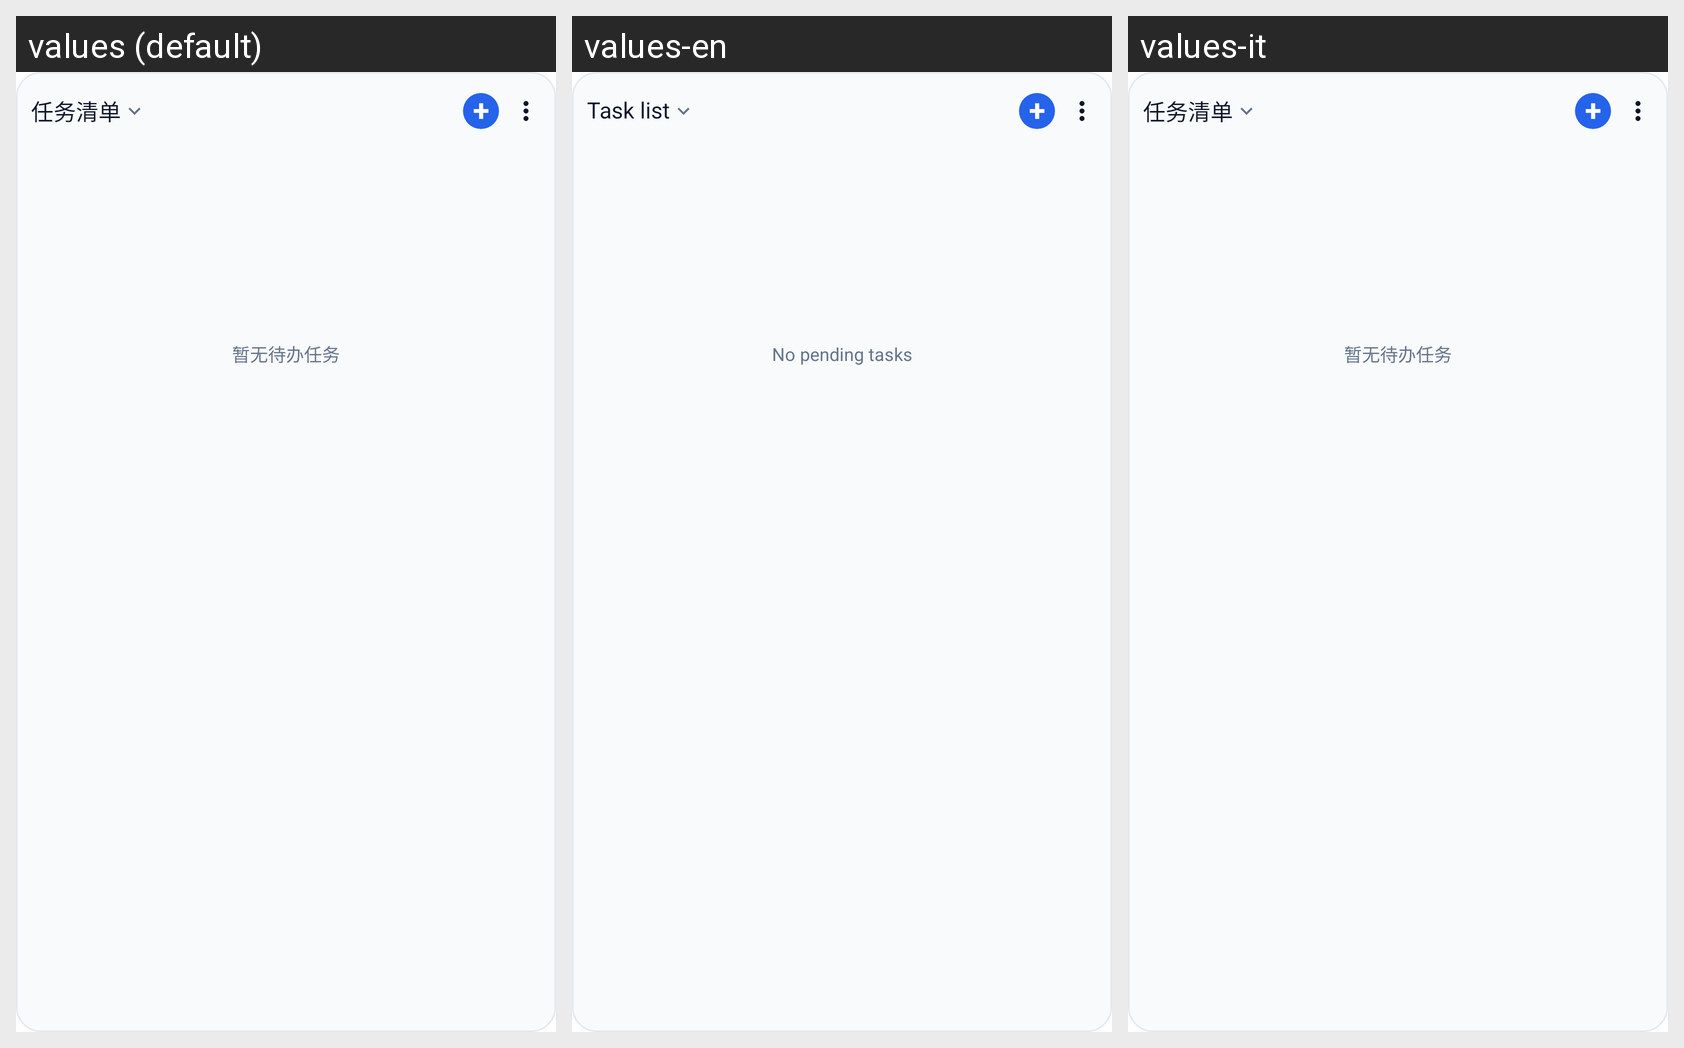

Locale-by-locale string values for the Android screen shown in this grid:
Android screen res/layout/widget_task_list.xml rendered under 3 locales, left to right: values (default), values-en, values-it. Device: Nexus 5 (rendered at 1080×1920; each locale shown at half size, 540×960, under a caption strip naming it); theme Theme.KardLeaf.
Strings drawn on this screen, with the default value and each locale's value (text and hints the layout hard-codes, and strings that could not be matched under every locale, appear in the picture but are not listed):

widget_task_list_title
  values: 任务清单
  values-en: Task list
  values-it: 任务清单  [not translated; the default value is used]

widget_task_empty
  values: 暂无待办任务
  values-en: No pending tasks
  values-it: 暂无待办任务  [not translated; the default value is used]
